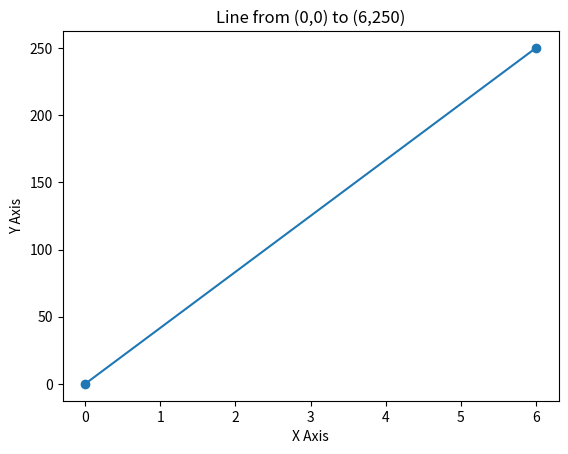

Source code (Python):
import matplotlib.pyplot as plt


x_values = [0, 6]
y_values = [0, 250]


plt.plot(x_values, y_values, marker='o')


plt.xlabel('X Axis')
plt.ylabel('Y Axis')
plt.title('Line from (0,0) to (6,250)')


plt.show()
